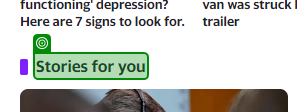
Workflow: Main

Step 1: check

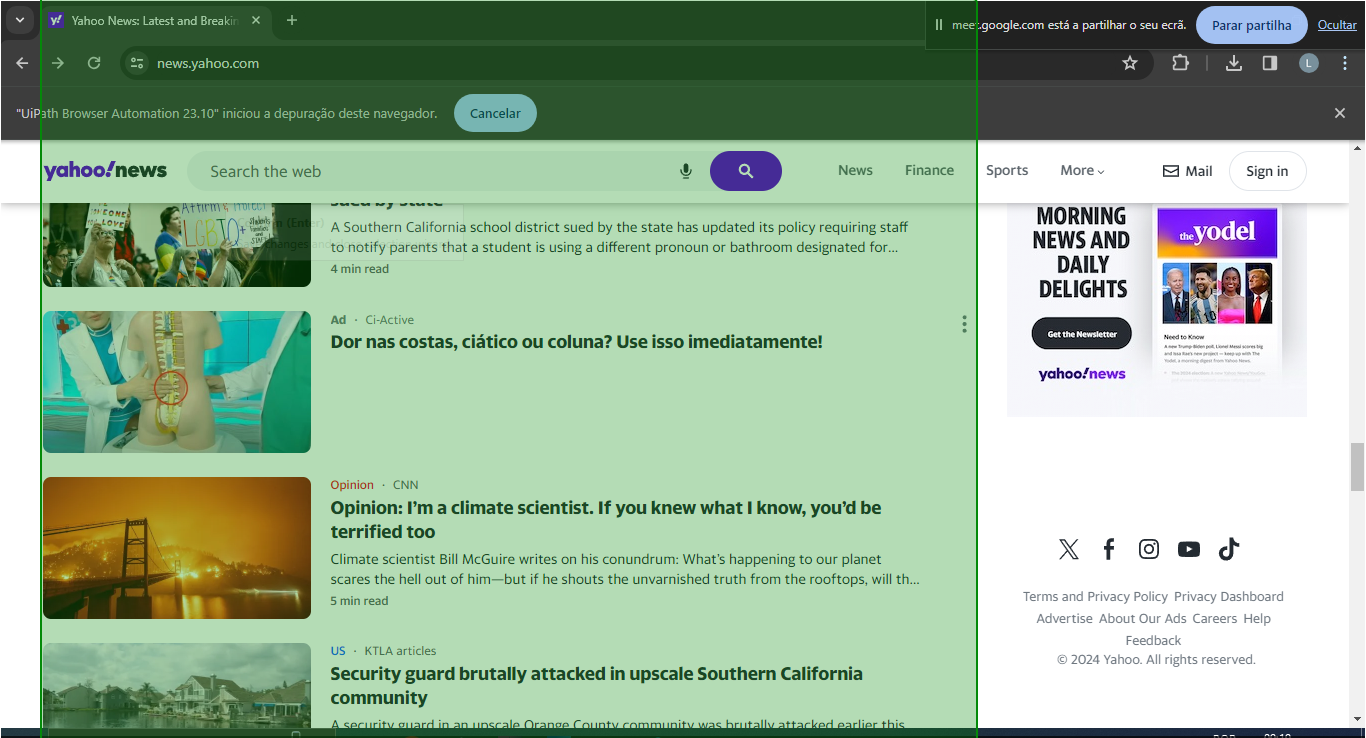
Step 2: get-text

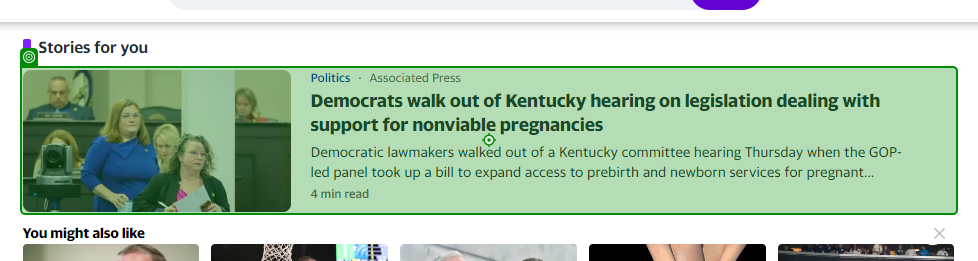
Step 3: click

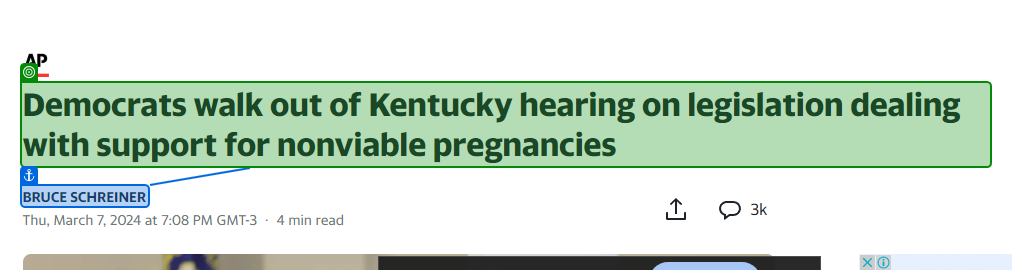
Step 4: get-text

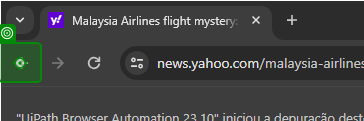
Step 5: click